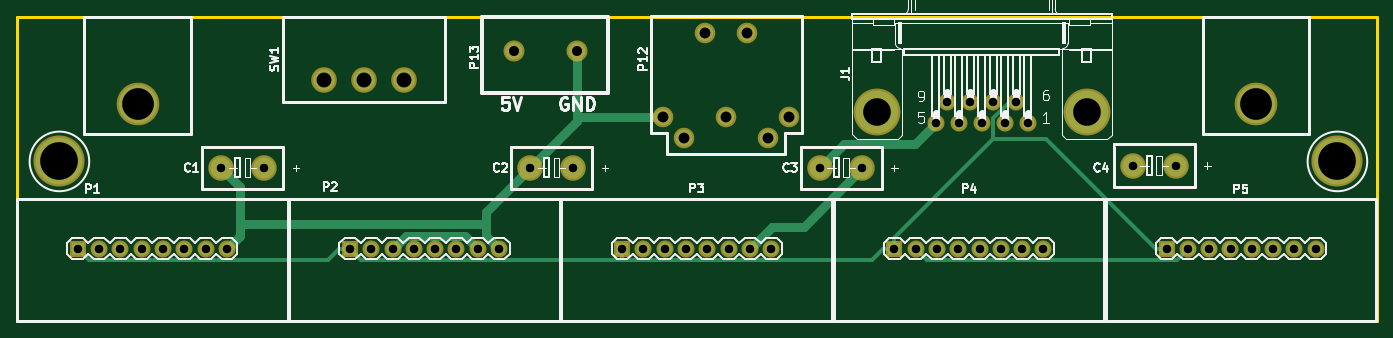
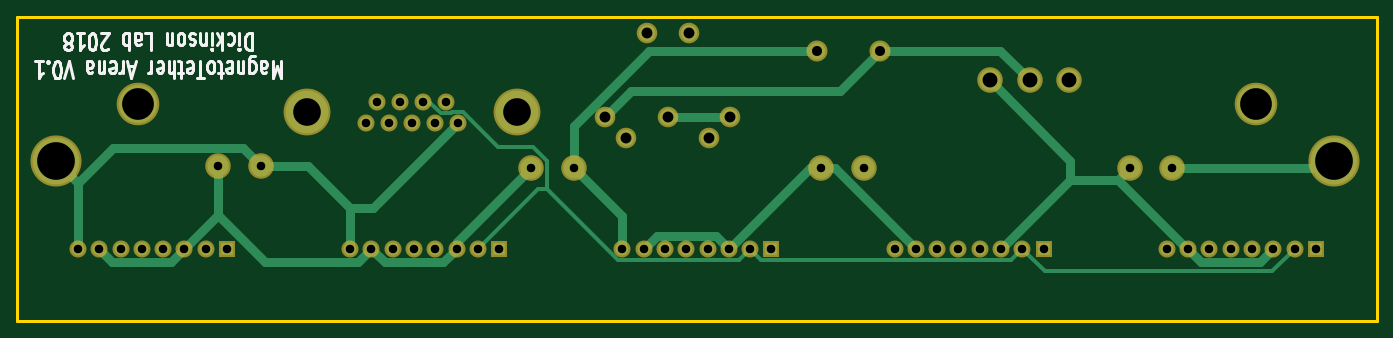
Circuit board: 8 layer files. Board 162.2 x 36.3 mm.
- bottom_mask: planar_arena-B.Mask.gbs (2403 bytes)
- bottom_silk: planar_arena-B.SilkS.gbo (11021 bytes)
- top_copper: planar_arena-Component.gtl (4589 bytes)
- bottom_copper: planar_arena-Copper.gbl (6124 bytes)
- outline: planar_arena-Edge.Cuts.gm1 (517 bytes)
- top_mask: planar_arena-F.Mask.gts (2403 bytes)
- top_silk: planar_arena-F.SilkS.gto (39221 bytes)
- drill: planar_arena.drl (1204 bytes)

=== bottom_mask: planar_arena-B.Mask.gbs ===
G04 #@! TF.FileFunction,Soldermask,Bot*
%FSLAX46Y46*%
G04 Gerber Fmt 4.6, Leading zero omitted, Abs format (unit mm)*
G04 Created by KiCad (PCBNEW 4.0.7-e2-6376~58~ubuntu16.04.1) date Fri Mar  9 14:48:57 2018*
%MOMM*%
%LPD*%
G01*
G04 APERTURE LIST*
%ADD10C,0.150000*%
%ADD11R,2.032000X2.032000*%
%ADD12C,2.032000*%
%ADD13C,5.588000*%
%ADD14C,2.508000*%
%ADD15C,3.048000*%
%ADD16C,2.456180*%
%ADD17C,6.096000*%
%ADD18C,5.080000*%
G04 APERTURE END LIST*
D10*
D11*
X58064400Y-78486000D03*
D12*
X60604400Y-78486000D03*
X63144400Y-78486000D03*
X65684400Y-78486000D03*
X68224400Y-78486000D03*
X70764400Y-78486000D03*
X73304400Y-78486000D03*
X75844400Y-78486000D03*
D11*
X122987000Y-78486000D03*
D12*
X125527000Y-78486000D03*
X128067000Y-78486000D03*
X130607000Y-78486000D03*
X133147000Y-78486000D03*
X135687000Y-78486000D03*
X138227000Y-78486000D03*
X140767000Y-78486000D03*
D11*
X187909000Y-78486000D03*
D12*
X190449000Y-78486000D03*
X192989000Y-78486000D03*
X195529000Y-78486000D03*
X198069000Y-78486000D03*
X200609000Y-78486000D03*
X203149000Y-78486000D03*
X205689000Y-78486000D03*
D11*
X155448000Y-78486000D03*
D12*
X157988000Y-78486000D03*
X160528000Y-78486000D03*
X163068000Y-78486000D03*
X165608000Y-78486000D03*
X168148000Y-78486000D03*
X170688000Y-78486000D03*
X173228000Y-78486000D03*
D11*
X90525600Y-78486000D03*
D12*
X93065600Y-78486000D03*
X95605600Y-78486000D03*
X98145600Y-78486000D03*
X100685600Y-78486000D03*
X103225600Y-78486000D03*
X105765600Y-78486000D03*
X108305600Y-78486000D03*
X171348400Y-63500000D03*
X168605200Y-63500000D03*
X165862000Y-63500000D03*
X163118800Y-63500000D03*
X160375600Y-63500000D03*
X169976800Y-60960000D03*
X167233600Y-60960000D03*
X164490400Y-60960000D03*
X161747200Y-60960000D03*
D13*
X178384200Y-62230000D03*
X153339800Y-62230000D03*
D14*
X110042000Y-54864000D03*
X117542000Y-54864000D03*
D15*
X96951800Y-58420000D03*
X92202000Y-58420000D03*
X87452200Y-58420000D03*
D16*
X127883920Y-62738000D03*
X135382000Y-62738000D03*
X142880080Y-62738000D03*
X130383280Y-65237360D03*
X140380720Y-65237360D03*
X132882640Y-52738020D03*
X137881360Y-52738020D03*
D17*
X55880000Y-68072000D03*
X208280000Y-68072000D03*
D15*
X80264000Y-68834000D03*
X75184000Y-68834000D03*
X117094000Y-68834000D03*
X112014000Y-68834000D03*
X151638000Y-68834000D03*
X146558000Y-68834000D03*
X188976000Y-68580000D03*
X183896000Y-68580000D03*
D18*
X65214500Y-61264800D03*
X198564000Y-61264800D03*
M02*

=== bottom_silk: planar_arena-B.SilkS.gbo (11021 bytes, source omitted) ===
=== top_copper: planar_arena-Component.gtl ===
G04 #@! TF.FileFunction,Copper,L1,Top,Signal*
%FSLAX46Y46*%
G04 Gerber Fmt 4.6, Leading zero omitted, Abs format (unit mm)*
G04 Created by KiCad (PCBNEW 4.0.7-e2-6376~58~ubuntu16.04.1) date Fri Mar  9 14:48:57 2018*
%MOMM*%
%LPD*%
G01*
G04 APERTURE LIST*
%ADD10C,0.150000*%
%ADD11R,1.524000X1.524000*%
%ADD12C,1.524000*%
%ADD13C,5.080000*%
%ADD14C,2.000000*%
%ADD15C,2.540000*%
%ADD16C,1.948180*%
%ADD17C,5.588000*%
%ADD18C,4.572000*%
%ADD19C,1.016000*%
%ADD20C,0.508000*%
G04 APERTURE END LIST*
D10*
D11*
X58064400Y-78486000D03*
D12*
X60604400Y-78486000D03*
X63144400Y-78486000D03*
X65684400Y-78486000D03*
X68224400Y-78486000D03*
X70764400Y-78486000D03*
X73304400Y-78486000D03*
X75844400Y-78486000D03*
D11*
X122987000Y-78486000D03*
D12*
X125527000Y-78486000D03*
X128067000Y-78486000D03*
X130607000Y-78486000D03*
X133147000Y-78486000D03*
X135687000Y-78486000D03*
X138227000Y-78486000D03*
X140767000Y-78486000D03*
D11*
X187909000Y-78486000D03*
D12*
X190449000Y-78486000D03*
X192989000Y-78486000D03*
X195529000Y-78486000D03*
X198069000Y-78486000D03*
X200609000Y-78486000D03*
X203149000Y-78486000D03*
X205689000Y-78486000D03*
D11*
X155448000Y-78486000D03*
D12*
X157988000Y-78486000D03*
X160528000Y-78486000D03*
X163068000Y-78486000D03*
X165608000Y-78486000D03*
X168148000Y-78486000D03*
X170688000Y-78486000D03*
X173228000Y-78486000D03*
D11*
X90525600Y-78486000D03*
D12*
X93065600Y-78486000D03*
X95605600Y-78486000D03*
X98145600Y-78486000D03*
X100685600Y-78486000D03*
X103225600Y-78486000D03*
X105765600Y-78486000D03*
X108305600Y-78486000D03*
X171348400Y-63500000D03*
X168605200Y-63500000D03*
X165862000Y-63500000D03*
X163118800Y-63500000D03*
X160375600Y-63500000D03*
X169976800Y-60960000D03*
X167233600Y-60960000D03*
X164490400Y-60960000D03*
X161747200Y-60960000D03*
D13*
X178384200Y-62230000D03*
X153339800Y-62230000D03*
D14*
X110042000Y-54864000D03*
X117542000Y-54864000D03*
D15*
X96951800Y-58420000D03*
X92202000Y-58420000D03*
X87452200Y-58420000D03*
D16*
X127883920Y-62738000D03*
X135382000Y-62738000D03*
X142880080Y-62738000D03*
X130383280Y-65237360D03*
X140380720Y-65237360D03*
X132882640Y-52738020D03*
X137881360Y-52738020D03*
D17*
X55880000Y-68072000D03*
X208280000Y-68072000D03*
D15*
X80264000Y-68834000D03*
X75184000Y-68834000D03*
X117094000Y-68834000D03*
X112014000Y-68834000D03*
X151638000Y-68834000D03*
X146558000Y-68834000D03*
X188976000Y-68580000D03*
X183896000Y-68580000D03*
D18*
X65214500Y-61264800D03*
X198564000Y-61264800D03*
D19*
X97180800Y-76910800D02*
X95605600Y-78486000D01*
X104190400Y-76910800D02*
X97180800Y-76910800D01*
X105765600Y-78486000D02*
X104190400Y-76910800D01*
X140853700Y-75859300D02*
X138227000Y-78486000D01*
X144612700Y-75859300D02*
X140853700Y-75859300D01*
X151638000Y-68834000D02*
X144612700Y-75859300D01*
D20*
X155448000Y-78486000D02*
X154126900Y-78486000D01*
X122987000Y-79807100D02*
X122987000Y-78486000D01*
X152805800Y-79807100D02*
X122987000Y-79807100D01*
X154126900Y-78486000D02*
X152805800Y-79807100D01*
X91846700Y-79807100D02*
X90525600Y-78486000D01*
X122987000Y-79807100D02*
X91846700Y-79807100D01*
X59390500Y-79812100D02*
X58064400Y-78486000D01*
X87878400Y-79812100D02*
X59390500Y-79812100D01*
X89204500Y-78486000D02*
X87878400Y-79812100D01*
X90525600Y-78486000D02*
X89204500Y-78486000D01*
X155448000Y-78486000D02*
X155448000Y-77164900D01*
X187909000Y-78486000D02*
X186587900Y-78486000D01*
X173481200Y-65379300D02*
X186587900Y-78486000D01*
X167233600Y-65379300D02*
X173481200Y-65379300D01*
X167233600Y-62915800D02*
X167233600Y-65379300D01*
X169189400Y-60960000D02*
X167233600Y-62915800D01*
X169976800Y-60960000D02*
X169189400Y-60960000D01*
X167233600Y-65379300D02*
X155448000Y-77164900D01*
X159309200Y-79807200D02*
X157988000Y-78486000D01*
X189127800Y-79807200D02*
X159309200Y-79807200D01*
X190449000Y-78486000D02*
X189127800Y-79807200D01*
D19*
X149446000Y-65946000D02*
X146558000Y-68834000D01*
X157929600Y-65946000D02*
X149446000Y-65946000D01*
X160375600Y-63500000D02*
X157929600Y-65946000D01*
X106730400Y-74117600D02*
X106730400Y-75589700D01*
X112014000Y-68834000D02*
X106730400Y-74117600D01*
X106730400Y-76910800D02*
X108305600Y-78486000D01*
X106730400Y-75589700D02*
X106730400Y-76910800D01*
X106730400Y-75589700D02*
X77419600Y-75589700D01*
X77419600Y-76910800D02*
X77419600Y-75589700D01*
X75844400Y-78486000D02*
X77419600Y-76910800D01*
X77419600Y-71069600D02*
X75184000Y-68834000D01*
X77419600Y-75589700D02*
X77419600Y-71069600D01*
X117542000Y-62738000D02*
X127883900Y-62738000D01*
X117542000Y-54864000D02*
X117542000Y-62738000D01*
X117542000Y-63306000D02*
X112014000Y-68834000D01*
X117542000Y-62738000D02*
X117542000Y-63306000D01*
M02*

=== bottom_copper: planar_arena-Copper.gbl ===
G04 #@! TF.FileFunction,Copper,L2,Bot,Signal*
%FSLAX46Y46*%
G04 Gerber Fmt 4.6, Leading zero omitted, Abs format (unit mm)*
G04 Created by KiCad (PCBNEW 4.0.7-e2-6376~58~ubuntu16.04.1) date Fri Mar  9 14:48:57 2018*
%MOMM*%
%LPD*%
G01*
G04 APERTURE LIST*
%ADD10C,0.150000*%
%ADD11R,1.524000X1.524000*%
%ADD12C,1.524000*%
%ADD13C,5.080000*%
%ADD14C,2.000000*%
%ADD15C,2.540000*%
%ADD16C,1.948180*%
%ADD17C,5.588000*%
%ADD18C,4.572000*%
%ADD19C,1.016000*%
%ADD20C,0.508000*%
G04 APERTURE END LIST*
D10*
D11*
X58064400Y-78486000D03*
D12*
X60604400Y-78486000D03*
X63144400Y-78486000D03*
X65684400Y-78486000D03*
X68224400Y-78486000D03*
X70764400Y-78486000D03*
X73304400Y-78486000D03*
X75844400Y-78486000D03*
D11*
X122987000Y-78486000D03*
D12*
X125527000Y-78486000D03*
X128067000Y-78486000D03*
X130607000Y-78486000D03*
X133147000Y-78486000D03*
X135687000Y-78486000D03*
X138227000Y-78486000D03*
X140767000Y-78486000D03*
D11*
X187909000Y-78486000D03*
D12*
X190449000Y-78486000D03*
X192989000Y-78486000D03*
X195529000Y-78486000D03*
X198069000Y-78486000D03*
X200609000Y-78486000D03*
X203149000Y-78486000D03*
X205689000Y-78486000D03*
D11*
X155448000Y-78486000D03*
D12*
X157988000Y-78486000D03*
X160528000Y-78486000D03*
X163068000Y-78486000D03*
X165608000Y-78486000D03*
X168148000Y-78486000D03*
X170688000Y-78486000D03*
X173228000Y-78486000D03*
D11*
X90525600Y-78486000D03*
D12*
X93065600Y-78486000D03*
X95605600Y-78486000D03*
X98145600Y-78486000D03*
X100685600Y-78486000D03*
X103225600Y-78486000D03*
X105765600Y-78486000D03*
X108305600Y-78486000D03*
X171348400Y-63500000D03*
X168605200Y-63500000D03*
X165862000Y-63500000D03*
X163118800Y-63500000D03*
X160375600Y-63500000D03*
X169976800Y-60960000D03*
X167233600Y-60960000D03*
X164490400Y-60960000D03*
X161747200Y-60960000D03*
D13*
X178384200Y-62230000D03*
X153339800Y-62230000D03*
D14*
X110042000Y-54864000D03*
X117542000Y-54864000D03*
D15*
X96951800Y-58420000D03*
X92202000Y-58420000D03*
X87452200Y-58420000D03*
D16*
X127883920Y-62738000D03*
X135382000Y-62738000D03*
X142880080Y-62738000D03*
X130383280Y-65237360D03*
X140380720Y-65237360D03*
X132882640Y-52738020D03*
X137881360Y-52738020D03*
D17*
X55880000Y-68072000D03*
X208280000Y-68072000D03*
D15*
X80264000Y-68834000D03*
X75184000Y-68834000D03*
X117094000Y-68834000D03*
X112014000Y-68834000D03*
X151638000Y-68834000D03*
X146558000Y-68834000D03*
X188976000Y-68580000D03*
X183896000Y-68580000D03*
D18*
X65214500Y-61264800D03*
X198564000Y-61264800D03*
D19*
X160528000Y-77724000D02*
X160528000Y-78486000D01*
X151638000Y-68834000D02*
X160528000Y-77724000D01*
X194564200Y-80061200D02*
X192989000Y-78486000D01*
X201573800Y-80061200D02*
X194564200Y-80061200D01*
X203149000Y-78486000D02*
X201573800Y-80061200D01*
X64729200Y-80070800D02*
X63144400Y-78486000D01*
X71719600Y-80070800D02*
X64729200Y-80070800D01*
X73304400Y-78486000D02*
X71719600Y-80070800D01*
X129642200Y-76910800D02*
X128067000Y-78486000D01*
X136651800Y-76910800D02*
X129642200Y-76910800D01*
X138227000Y-78486000D02*
X136651800Y-76910800D01*
X118415000Y-68834000D02*
X117094000Y-68834000D01*
X128067000Y-78486000D02*
X118415000Y-68834000D01*
X115417600Y-68834000D02*
X105765600Y-78486000D01*
X117094000Y-68834000D02*
X115417600Y-68834000D01*
X162108500Y-80066500D02*
X160528000Y-78486000D01*
X169107500Y-80066500D02*
X162108500Y-80066500D01*
X170688000Y-78486000D02*
X169107500Y-80066500D01*
X188976000Y-68580000D02*
X188976000Y-74473000D01*
X188976000Y-74473000D02*
X192989000Y-78486000D01*
X183384500Y-80064500D02*
X188976000Y-74473000D01*
X172266500Y-80064500D02*
X183384500Y-80064500D01*
X170688000Y-78486000D02*
X172266500Y-80064500D01*
X80264000Y-68834000D02*
X81686400Y-70256400D01*
X73456900Y-78486000D02*
X73304400Y-78486000D01*
X73456900Y-78485900D02*
X73456900Y-78486000D01*
X81686400Y-70256400D02*
X73456900Y-78485900D01*
X87376000Y-67995800D02*
X87376000Y-70256400D01*
X96951800Y-58420000D02*
X87376000Y-67995800D01*
X95605600Y-78486000D02*
X87376000Y-70256400D01*
X87376000Y-70256400D02*
X81686400Y-70256400D01*
D20*
X150884800Y-71382800D02*
X157988000Y-78486000D01*
X149780200Y-71382800D02*
X150884800Y-71382800D01*
X149780200Y-68069900D02*
X149780200Y-71382800D01*
X151465400Y-66384700D02*
X149780200Y-68069900D01*
X155569200Y-66384700D02*
X151465400Y-66384700D01*
X159790200Y-62163700D02*
X155569200Y-66384700D01*
X161082400Y-62163700D02*
X159790200Y-62163700D01*
X161256300Y-62337600D02*
X161082400Y-62163700D01*
X162412700Y-62337600D02*
X161256300Y-62337600D01*
X163790300Y-60960000D02*
X162412700Y-62337600D01*
X164490400Y-60960000D02*
X163790300Y-60960000D01*
X126907700Y-79866700D02*
X125527000Y-78486000D01*
X141296300Y-79866700D02*
X126907700Y-79866700D01*
X149780200Y-71382800D02*
X141296300Y-79866700D01*
X94391700Y-79812100D02*
X93065600Y-78486000D01*
X124200900Y-79812100D02*
X94391700Y-79812100D01*
X125527000Y-78486000D02*
X124200900Y-79812100D01*
X63279400Y-81161000D02*
X60604400Y-78486000D01*
X90390600Y-81161000D02*
X63279400Y-81161000D01*
X93065600Y-78486000D02*
X90390600Y-81161000D01*
D19*
X56642000Y-68834000D02*
X75184000Y-68834000D01*
X55880000Y-68072000D02*
X56642000Y-68834000D01*
X135382000Y-62738000D02*
X127883900Y-62738000D01*
X186021100Y-66454900D02*
X183896000Y-68580000D01*
X201480900Y-66454900D02*
X186021100Y-66454900D01*
X205689000Y-70663000D02*
X201480900Y-66454900D01*
X208280000Y-68072000D02*
X205689000Y-70663000D01*
X205689000Y-70663000D02*
X205689000Y-78486000D01*
X173228000Y-73627600D02*
X173228000Y-78486000D01*
X178275600Y-68580000D02*
X173228000Y-73627600D01*
X183896000Y-68580000D02*
X178275600Y-68580000D01*
X170503200Y-73627600D02*
X160375600Y-63500000D01*
X173228000Y-73627600D02*
X170503200Y-73627600D01*
X146558000Y-63852200D02*
X146558000Y-68834000D01*
X137569800Y-54864000D02*
X146558000Y-63852200D01*
X117542000Y-54864000D02*
X137569800Y-54864000D01*
X140767000Y-74625000D02*
X140767000Y-78486000D01*
X146558000Y-68834000D02*
X140767000Y-74625000D01*
X95758000Y-54864000D02*
X110042000Y-54864000D01*
X92202000Y-58420000D02*
X95758000Y-54864000D01*
X114806000Y-59628000D02*
X110042000Y-54864000D01*
X139770100Y-59628000D02*
X114806000Y-59628000D01*
X142880100Y-62738000D02*
X139770100Y-59628000D01*
M02*

=== outline: planar_arena-Edge.Cuts.gm1 ===
G04 #@! TF.FileFunction,Profile,NP*
%FSLAX46Y46*%
G04 Gerber Fmt 4.6, Leading zero omitted, Abs format (unit mm)*
G04 Created by KiCad (PCBNEW 4.0.7-e2-6376~58~ubuntu16.04.1) date Fri Mar  9 14:48:57 2018*
%MOMM*%
%LPD*%
G01*
G04 APERTURE LIST*
%ADD10C,0.150000*%
%ADD11C,0.381000*%
G04 APERTURE END LIST*
D10*
D11*
X50800000Y-50800000D02*
X212979000Y-50800000D01*
X50800000Y-87122000D02*
X50800000Y-50800000D01*
X212979000Y-87122000D02*
X212979000Y-50800000D01*
X50800000Y-87122000D02*
X212979000Y-87122000D01*
M02*

=== top_mask: planar_arena-F.Mask.gts ===
G04 #@! TF.FileFunction,Soldermask,Top*
%FSLAX46Y46*%
G04 Gerber Fmt 4.6, Leading zero omitted, Abs format (unit mm)*
G04 Created by KiCad (PCBNEW 4.0.7-e2-6376~58~ubuntu16.04.1) date Fri Mar  9 14:48:57 2018*
%MOMM*%
%LPD*%
G01*
G04 APERTURE LIST*
%ADD10C,0.150000*%
%ADD11R,2.032000X2.032000*%
%ADD12C,2.032000*%
%ADD13C,5.588000*%
%ADD14C,2.508000*%
%ADD15C,3.048000*%
%ADD16C,2.456180*%
%ADD17C,6.096000*%
%ADD18C,5.080000*%
G04 APERTURE END LIST*
D10*
D11*
X58064400Y-78486000D03*
D12*
X60604400Y-78486000D03*
X63144400Y-78486000D03*
X65684400Y-78486000D03*
X68224400Y-78486000D03*
X70764400Y-78486000D03*
X73304400Y-78486000D03*
X75844400Y-78486000D03*
D11*
X122987000Y-78486000D03*
D12*
X125527000Y-78486000D03*
X128067000Y-78486000D03*
X130607000Y-78486000D03*
X133147000Y-78486000D03*
X135687000Y-78486000D03*
X138227000Y-78486000D03*
X140767000Y-78486000D03*
D11*
X187909000Y-78486000D03*
D12*
X190449000Y-78486000D03*
X192989000Y-78486000D03*
X195529000Y-78486000D03*
X198069000Y-78486000D03*
X200609000Y-78486000D03*
X203149000Y-78486000D03*
X205689000Y-78486000D03*
D11*
X155448000Y-78486000D03*
D12*
X157988000Y-78486000D03*
X160528000Y-78486000D03*
X163068000Y-78486000D03*
X165608000Y-78486000D03*
X168148000Y-78486000D03*
X170688000Y-78486000D03*
X173228000Y-78486000D03*
D11*
X90525600Y-78486000D03*
D12*
X93065600Y-78486000D03*
X95605600Y-78486000D03*
X98145600Y-78486000D03*
X100685600Y-78486000D03*
X103225600Y-78486000D03*
X105765600Y-78486000D03*
X108305600Y-78486000D03*
X171348400Y-63500000D03*
X168605200Y-63500000D03*
X165862000Y-63500000D03*
X163118800Y-63500000D03*
X160375600Y-63500000D03*
X169976800Y-60960000D03*
X167233600Y-60960000D03*
X164490400Y-60960000D03*
X161747200Y-60960000D03*
D13*
X178384200Y-62230000D03*
X153339800Y-62230000D03*
D14*
X110042000Y-54864000D03*
X117542000Y-54864000D03*
D15*
X96951800Y-58420000D03*
X92202000Y-58420000D03*
X87452200Y-58420000D03*
D16*
X127883920Y-62738000D03*
X135382000Y-62738000D03*
X142880080Y-62738000D03*
X130383280Y-65237360D03*
X140380720Y-65237360D03*
X132882640Y-52738020D03*
X137881360Y-52738020D03*
D17*
X55880000Y-68072000D03*
X208280000Y-68072000D03*
D15*
X80264000Y-68834000D03*
X75184000Y-68834000D03*
X117094000Y-68834000D03*
X112014000Y-68834000D03*
X151638000Y-68834000D03*
X146558000Y-68834000D03*
X188976000Y-68580000D03*
X183896000Y-68580000D03*
D18*
X65214500Y-61264800D03*
X198564000Y-61264800D03*
M02*

=== top_silk: planar_arena-F.SilkS.gto (39221 bytes, source omitted) ===
=== drill: planar_arena.drl ===
M48
;DRILL file {KiCad 4.0.7-e2-6376~58~ubuntu16.04.1} date Fri Mar  9 14:49:00 2018
;FORMAT={-:-/ absolute / inch / decimal}
FMAT,2
INCH,TZ
T1C0.040
T2C0.047
T3C0.051
T4C0.070
T5C0.130
T6C0.149
T7C0.177
%
G90
G05
M72
T1
X2.286Y-3.09
X2.386Y-3.09
X2.486Y-3.09
X2.586Y-3.09
X2.686Y-3.09
X2.786Y-3.09
X2.886Y-3.09
X2.96Y-2.71
X2.986Y-3.09
X3.16Y-2.71
X3.564Y-3.09
X3.664Y-3.09
X3.764Y-3.09
X3.864Y-3.09
X3.964Y-3.09
X4.064Y-3.09
X4.164Y-3.09
X4.264Y-3.09
X4.41Y-2.71
X4.61Y-2.71
X4.842Y-3.09
X4.942Y-3.09
X5.042Y-3.09
X5.142Y-3.09
X5.242Y-3.09
X5.342Y-3.09
X5.442Y-3.09
X5.542Y-3.09
X5.77Y-2.71
X5.97Y-2.71
X6.12Y-3.09
X6.22Y-3.09
X6.314Y-2.5
X6.32Y-3.09
X6.368Y-2.4
X6.42Y-3.09
X6.422Y-2.5
X6.476Y-2.4
X6.52Y-3.09
X6.53Y-2.5
X6.584Y-2.4
X6.62Y-3.09
X6.638Y-2.5
X6.692Y-2.4
X6.72Y-3.09
X6.746Y-2.5
X6.82Y-3.09
X7.24Y-2.7
X7.398Y-3.09
X7.44Y-2.7
X7.498Y-3.09
X7.598Y-3.09
X7.698Y-3.09
X7.798Y-3.09
X7.898Y-3.09
X7.998Y-3.09
X8.098Y-3.09
T2
X4.3324Y-2.16
X4.6276Y-2.16
T3
X5.0348Y-2.47
X5.1332Y-2.5684
X5.2316Y-2.0763
X5.33Y-2.47
X5.4284Y-2.0763
X5.5268Y-2.5684
X5.6252Y-2.47
T4
X3.443Y-2.3
X3.63Y-2.3
X3.817Y-2.3
T5
X6.037Y-2.45
X7.023Y-2.45
T6
X2.5675Y-2.412
X7.8175Y-2.412
T7
X2.2Y-2.68
X8.2Y-2.68
T0
M30

